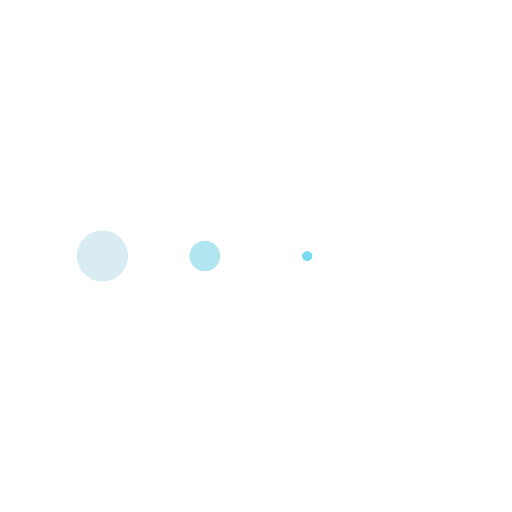
t = 0.00 s
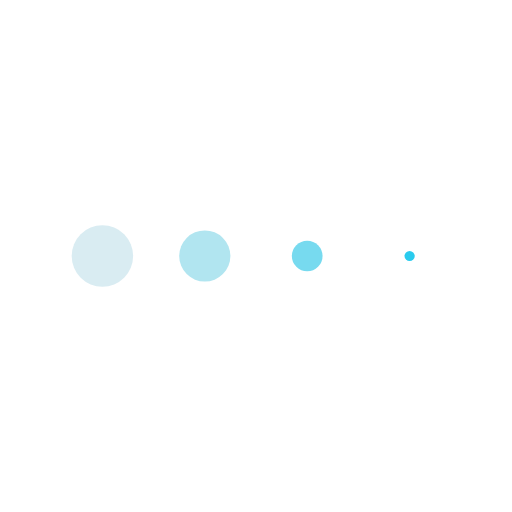
t = 0.13 s
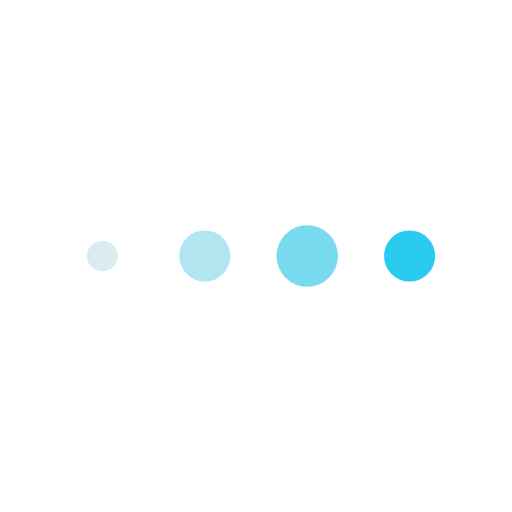
t = 0.38 s
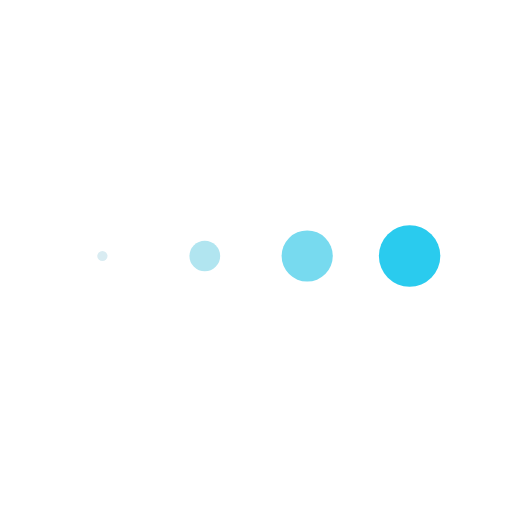
t = 0.50 s
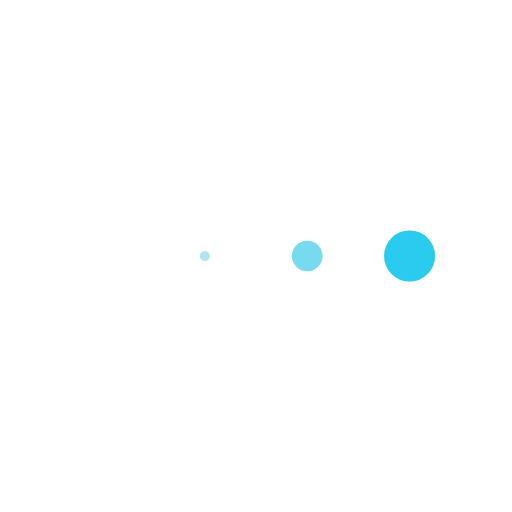
t = 0.63 s
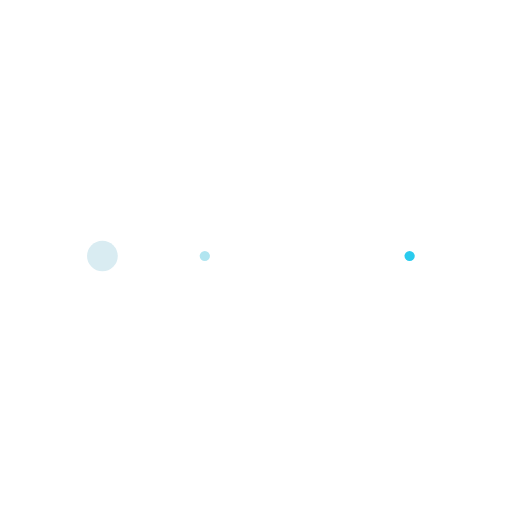
t = 0.88 s

The animated SVG that drew these frames (rendered in a browser with its animation timeline set to each time). Animation: 4 SMIL elements (animateTransform=4); one cycle of 1.00 s, repeats indefinitely.

<svg xmlns="http://www.w3.org/2000/svg" xmlns:xlink="http://www.w3.org/1999/xlink" style="margin: auto; background: none repeat scroll 0% 0%; display: block;" width="200px" height="200px" viewBox="0 0 100 100" preserveAspectRatio="xMidYMid">
<g transform="translate(20 50)">
<circle cx="0" cy="0" r="6" fill="#d9ecf2">
  <animateTransform attributeName="transform" type="scale" begin="-0.375s" calcMode="spline" keySplines="0.3 0 0.7 1;0.3 0 0.7 1" values="0;1;0" keyTimes="0;0.5;1" dur="1s" repeatCount="indefinite"></animateTransform>
</circle>
</g><g transform="translate(40 50)">
<circle cx="0" cy="0" r="6" fill="#b1e5f0">
  <animateTransform attributeName="transform" type="scale" begin="-0.25s" calcMode="spline" keySplines="0.3 0 0.7 1;0.3 0 0.7 1" values="0;1;0" keyTimes="0;0.5;1" dur="1s" repeatCount="indefinite"></animateTransform>
</circle>
</g><g transform="translate(60 50)">
<circle cx="0" cy="0" r="6" fill="#77daef">
  <animateTransform attributeName="transform" type="scale" begin="-0.125s" calcMode="spline" keySplines="0.3 0 0.7 1;0.3 0 0.7 1" values="0;1;0" keyTimes="0;0.5;1" dur="1s" repeatCount="indefinite"></animateTransform>
</circle>
</g><g transform="translate(80 50)">
<circle cx="0" cy="0" r="6" fill="#2acbee">
  <animateTransform attributeName="transform" type="scale" begin="0s" calcMode="spline" keySplines="0.3 0 0.7 1;0.3 0 0.7 1" values="0;1;0" keyTimes="0;0.5;1" dur="1s" repeatCount="indefinite"></animateTransform>
</circle>
</g>
</svg>